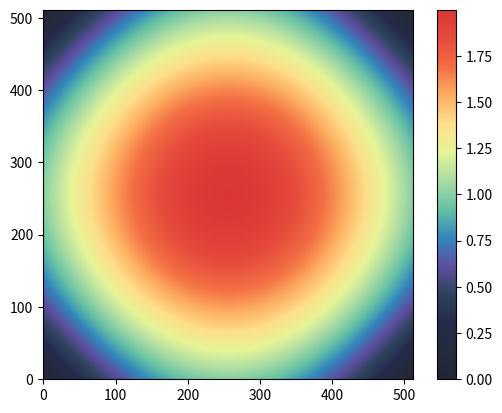

This chart was generated by the following Python code:
import numpy as np
import matplotlib.pyplot as plt
from matplotlib import cm
from matplotlib.colors import ListedColormap, LinearSegmentedColormap
from scipy.interpolate import interp1d


A=np.array([219/256, 55/256, 55/256, 1])	
B=np.array([230/256, 75/256, 60/256, 1])	
#B=np.array([213/256, 62/256, 79/256, 1])	
C=np.array([244/256, 109/256, 67/256, 1])	
D=np.array([253/256, 174/256, 97/256, 1])	
E=np.array([254/256, 224/256, 139/256, 1])	
F=np.array([230/256, 245/256, 152/256, 1])	
G=np.array([171/256, 221/256, 164/256, 1])	
H=np.array([102/256, 194/256, 165/256, 1])	
I=np.array([50/256, 136/256, 189/256, 1])	
J=np.array([94/256, 79/256, 162/256, 1])
K=np.array([46/256, 67/256, 92/256, 1])
L=np.array([38/256, 42/256, 77/256, 1])
M=np.array([37/256, 43/256, 61/256, 1])
N=np.array([33/256, 38/256, 51/256, 1])


ncmap = [N, M, L, K, J, I, H, G, F, E, D, C, B, A]

c_array = []

for i in range(len(ncmap)):
    if i != len(ncmap)-1:
        linfit = interp1d([1,256], np.vstack([ncmap[i], ncmap[i+1]]), axis=0)
        for j in range(255):
            c_array.append(linfit(j+1))

newcmp = ListedColormap(c_array)

def sinus2d(x, y):
    return np.sin(x) + np.sin(y)

xx, yy = np.meshgrid(np.linspace(0,1*np.pi,512), np.linspace(0,1*np.pi,512))
z = sinus2d(xx, yy) # Create the image on this grid

plt.imshow(z, origin='lower', interpolation='none', cmap=newcmp)
cbar = plt.colorbar()
plt.show()
